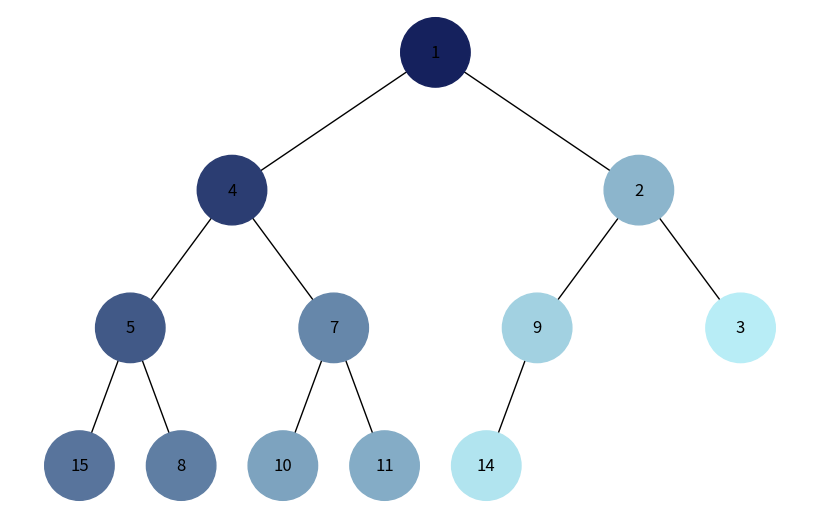
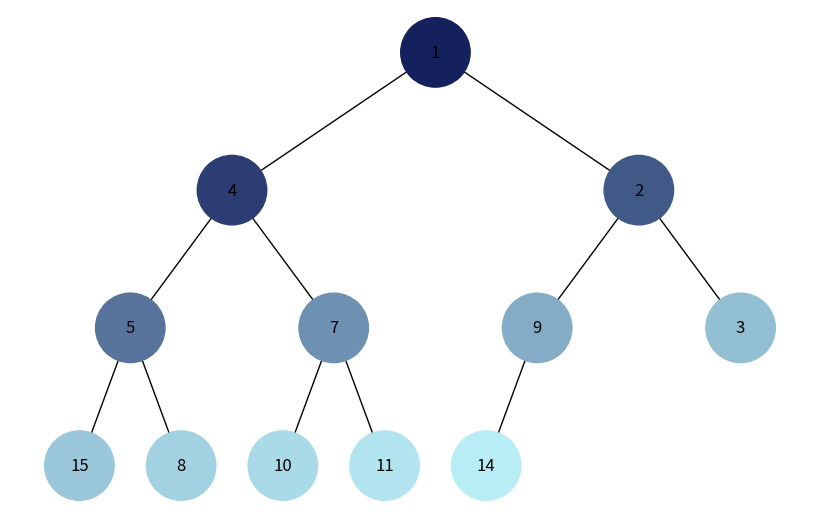

Here is the Python script that generated these plots, in order:
import uuid
import heapq
import networkx as nx
import matplotlib.pyplot as plt


class Node:
    def __init__(self, key, color="skyblue"):
        self.left = None
        self.right = None
        self.val = key
        self.color = color # Optional argument to store node color
        self.id = str(uuid.uuid4()) # Unique identifier for each node


def add_edges(graph, node: Node, pos, x=0, y=0, layer=1):
    if node is not None:
        graph.add_node(node.id, color=node.color, label=node.val) # Use id and save node value
        if node.left:
            graph.add_edge(node.id, node.left.id)
            l = x - 1 / 2 ** layer
            pos[node.left.id] = (l, y - 1)
            l = add_edges(graph, node.left, pos, x=l, y=y - 1, layer=layer + 1)
        if node.right:
            graph.add_edge(node.id, node.right.id)
            r = x + 1 / 2 ** layer
            pos[node.right.id] = (r, y - 1)
            r = add_edges(graph, node.right, pos, x=r, y=y - 1, layer=layer + 1)
    return graph


def draw_tree(tree_root):
    tree = nx.DiGraph()
    pos = {tree_root.id: (0, 0)}
    tree = add_edges(tree, tree_root, pos)

    colors = [node[1]['color'] for node in tree.nodes(data=True)]
    labels = {node[0]: node[1]['label'] for node in tree.nodes(data=True)} # Use node values for labels

    plt.figure(figsize=(8, 5))
    nx.draw(tree, pos=pos, labels=labels, arrows=False, node_size=2500, node_color=colors)
    plt.show()


def build_heap_tree(heap, index=0):
    # If it's the first value create root from it and change value to the Node in the heap list
    if index == 0:
        root = Node(heap[index])
        heap[index] = root

    # If index of the left value exist, create node from it, change in the heap list and add as left child of the parent
    if index * 2 + 1 <= len(heap) - 1:
        left_child = Node(heap[index * 2 + 1])
        heap[index * 2 + 1] = left_child
        heap[index].left = left_child
    else:
        return

    # If index of the right value exist, create node from it, change in the heap list and add as right child of the parent
    if index * 2 + 2 <= len(heap) - 1:
        right_child = Node(heap[index * 2 + 2])
        heap[index * 2 + 2] = right_child
        heap[index].right = right_child
    else:
        return  

    index += 1
    build_heap_tree(heap, index)

    return heap[0]


def generate_color(step, total_steps):
    basic_color = [45, 71, 201]
    light_color = [183, 194, 246]

    difference = [color // total_steps for color in list(set(light_color) - set(basic_color))]

    new_color = [basic_color[i] + (difference[i] * step) for i, _ in enumerate(difference)]

    return [color * (1/550) for color in new_color]


def dfs_visualize(root, total_steps):
    visited, stack = set(), [root]
    step = 0

    while len(stack) > 0:
        vertex = stack.pop()  
        if vertex not in visited:
            vertex.color = generate_color(step, total_steps)
            step += 1

            visited.add(vertex)

            # Add neighboors vertex to the stack
            if vertex.right:
                stack.append(vertex.right)
                step += 1
            if vertex.left:
                stack.append(vertex.left)
                step += 1
    return


def bfs_visualize(root, total_steps):
    visited, queue = set(), [root]
    step = 0

    while len(queue) > 0:
        vertex = queue.pop(0)  
        if vertex not in visited:
            vertex.color = generate_color(step, total_steps)
            step += 1

            visited.add(vertex)

            # Add neighboors vertex to the queue
            if vertex.left:
                queue.append(vertex.left)
                step += 1
            if vertex.right:
                queue.append(vertex.right)
                step += 1
    return


if __name__ == '__main__':
    heap_list = [15, 1, 3, 5, 7, 9, 2, 4, 8, 10, 11, 14]

    heapq.heapify(heap_list)

    # Build tree from the heap
    heap_tree_root = build_heap_tree(heap_list)

    # Dfs and add appropriate colors to the nodes
    dfs_visualize(heap_tree_root, len(heap_list))

    # Visualise tree of the binary heap 
    draw_tree(heap_tree_root)

    # Bfs and add appropriate colors to the nodes
    bfs_visualize(heap_tree_root, len(heap_list))

    # Visualise tree of the binary heap 
    draw_tree(heap_tree_root)
